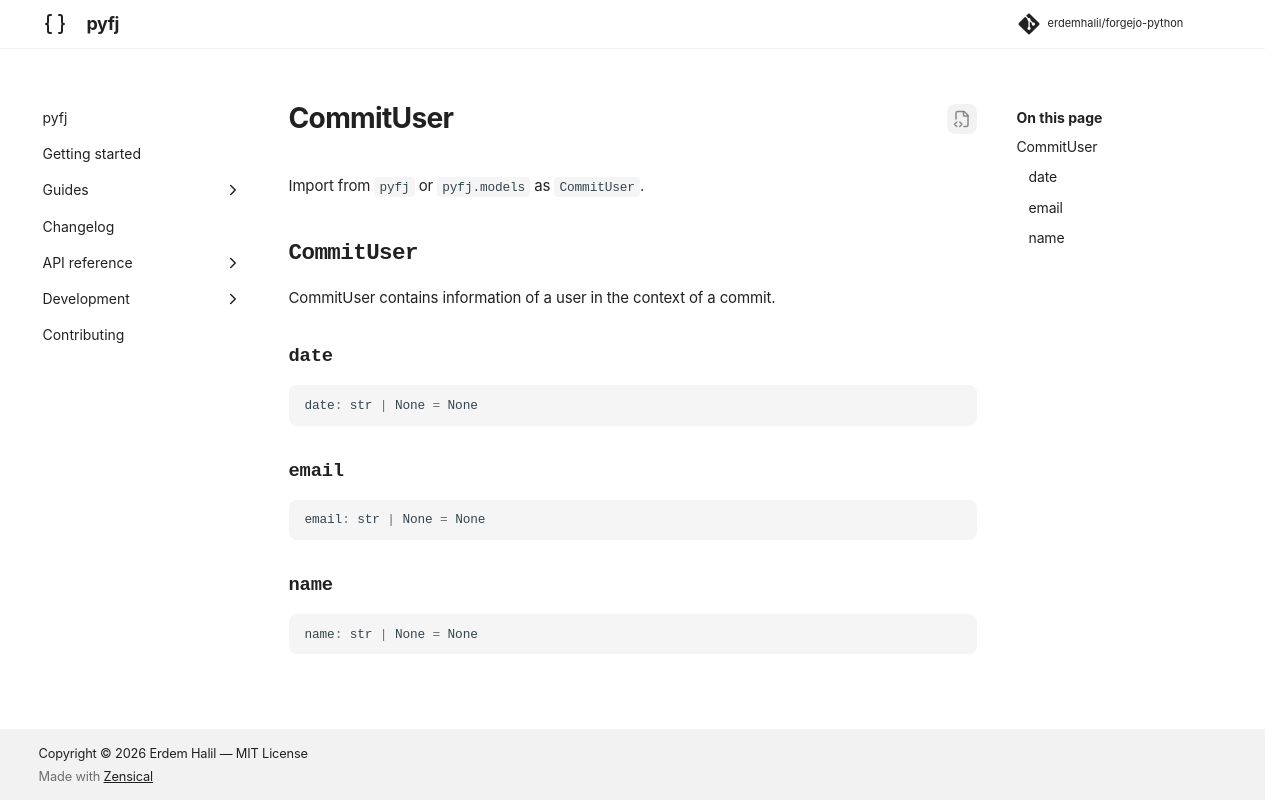

repository: erdemhalil/forgejo-python · page: 0.1/reference/models/commit_user/index.html · generator: mkdocs

---
title: "CommitUser"
description: "CommitUser contains information of a user in the context of a commit."
---

# CommitUser

Import from `pyfj` or `pyfj.models` as `CommitUser`.

::: pyfj._generated.models.commit_user.CommitUser
